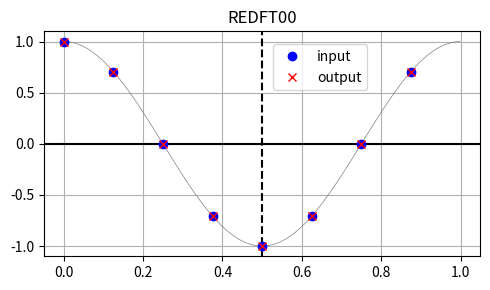
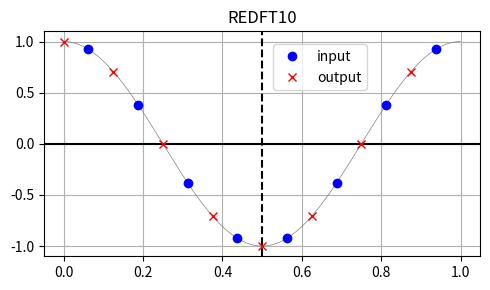
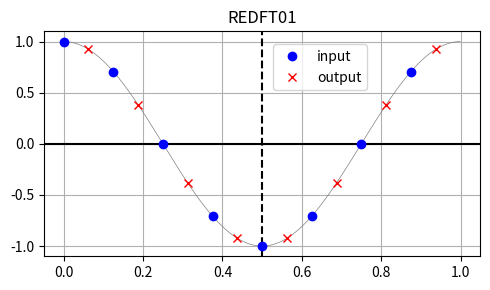
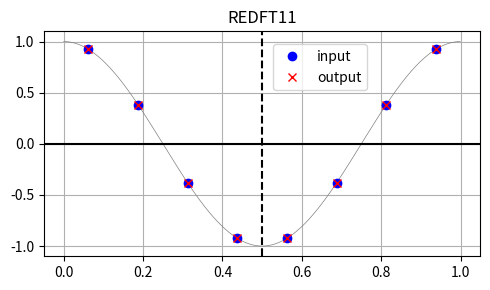

Here is the Python script that generated these plots, in order:
#!/usr/bin/env python3
# -*- coding: utf-8 -*-
"""
Created on Thu Mar 18 18:59:42 2021

@author: jonathan
"""

import numpy as np
import matplotlib.pyplot as plt

omega = 2.0*np.pi

# eval cosine at 1000 points for background
t_ref = np.arange(1000)/1000
y_ref = np.cos(omega*t_ref)

# discrete sample at n points
n = 8

t0 = np.arange(n)/n
y0 = np.cos(omega*t0)

t1 = (np.arange(n)+0.5)/n
y1 = np.cos(omega*t1)

plt.figure(figsize=(5,3))
plt.plot(t_ref, y_ref, '-', color='gray', linewidth=0.5)
plt.axhline(0.0, ls='-', color='k')
plt.axvline(0.5, ls='--', color='k')
plt.plot(t0, y0, 'bo', label='input')
plt.plot(t0, y0, 'rx', label='output')
plt.grid(True)
plt.title("REDFT00")
plt.legend(loc=(0.525, 0.738))
plt.tight_layout()
plt.savefig("redft00.png")

plt.figure(figsize=(5,3))
plt.plot(t_ref, y_ref, '-', color='gray', linewidth=0.5)
plt.axhline(0.0, ls='-', color='k')
plt.axvline(0.5, ls='--', color='k')
plt.plot(t1, y1, 'bo', label='input')
plt.plot(t0, y0, 'rx', label='output')
plt.grid(True)
plt.title("REDFT10")
plt.legend(loc=(0.525, 0.738))
plt.tight_layout()
plt.savefig("redft10.png")

plt.figure(figsize=(5,3))
plt.plot(t_ref, y_ref, '-', color='gray', linewidth=0.5)
plt.axhline(0.0, ls='-', color='k')
plt.axvline(0.5, ls='--', color='k')
plt.plot(t0, y0, 'bo', label='input')
plt.plot(t1, y1, 'rx', label='output')
plt.grid(True)
plt.title("REDFT01")
plt.legend(loc=(0.525, 0.738))
plt.tight_layout()
plt.savefig("redft01.png")

plt.figure(figsize=(5,3))
plt.plot(t_ref, y_ref, '-', color='gray', linewidth=0.5)
plt.axhline(0.0, ls='-', color='k')
plt.axvline(0.5, ls='--', color='k')
plt.plot(t1, y1, 'bo', label='input')
plt.plot(t1, y1, 'rx', label='output')
plt.grid(True)
plt.title("REDFT11")
plt.legend(loc=(0.525, 0.738))
plt.tight_layout()
plt.savefig("redft11.png")